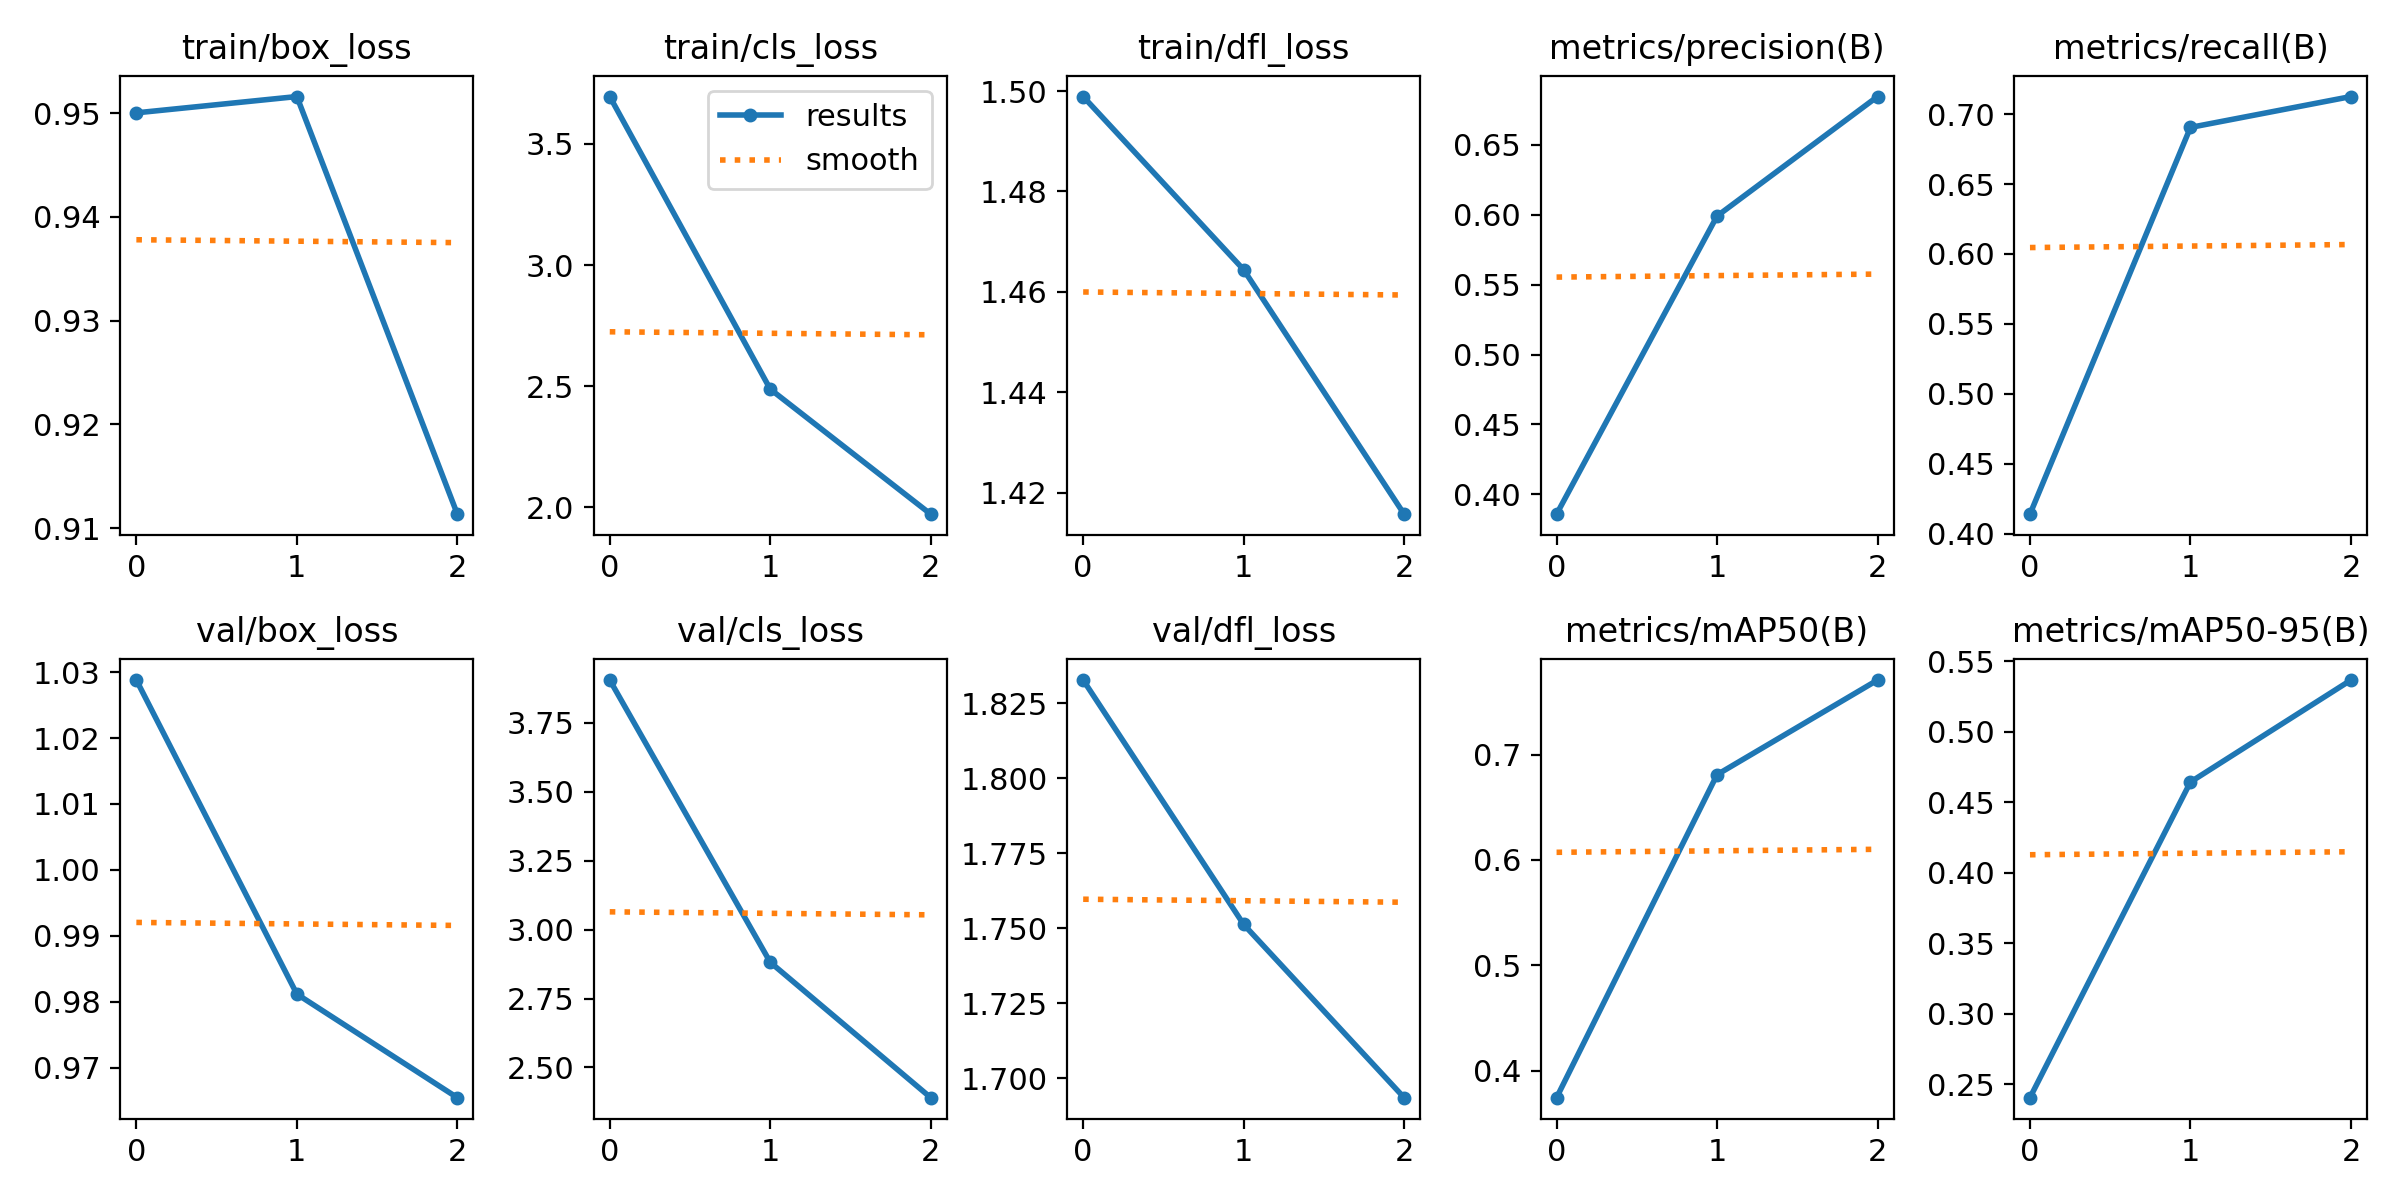

The file beside this chart, header and first rows:
epoch, train/box_loss, train/cls_loss, train/dfl_loss, metrics/precision(B), metrics/recall(B), metrics/mAP50(B), metrics/mAP50-95(B), val/box_loss, val/cls_loss, val/dfl_loss, lr/pg0, lr/pg1, lr/pg2
0, 0.95, 3.696, 1.499, 0.3858, 0.4139, 0.3744, 0.2405, 1.029, 3.905, 1.833, 0.0001108, 0.0001108, 0.0001108
1, 0.9516, 2.488, 1.464, 0.599, 0.6905, 0.6809, 0.4645, 0.9811, 2.882, 1.751, 0.0001486, 0.0001486, 0.0001486
2, 0.9114, 1.972, 1.416, 0.6845, 0.7125, 0.7708, 0.5368, 0.9654, 2.39, 1.694, 0.0001131, 0.0001131, 0.0001131
